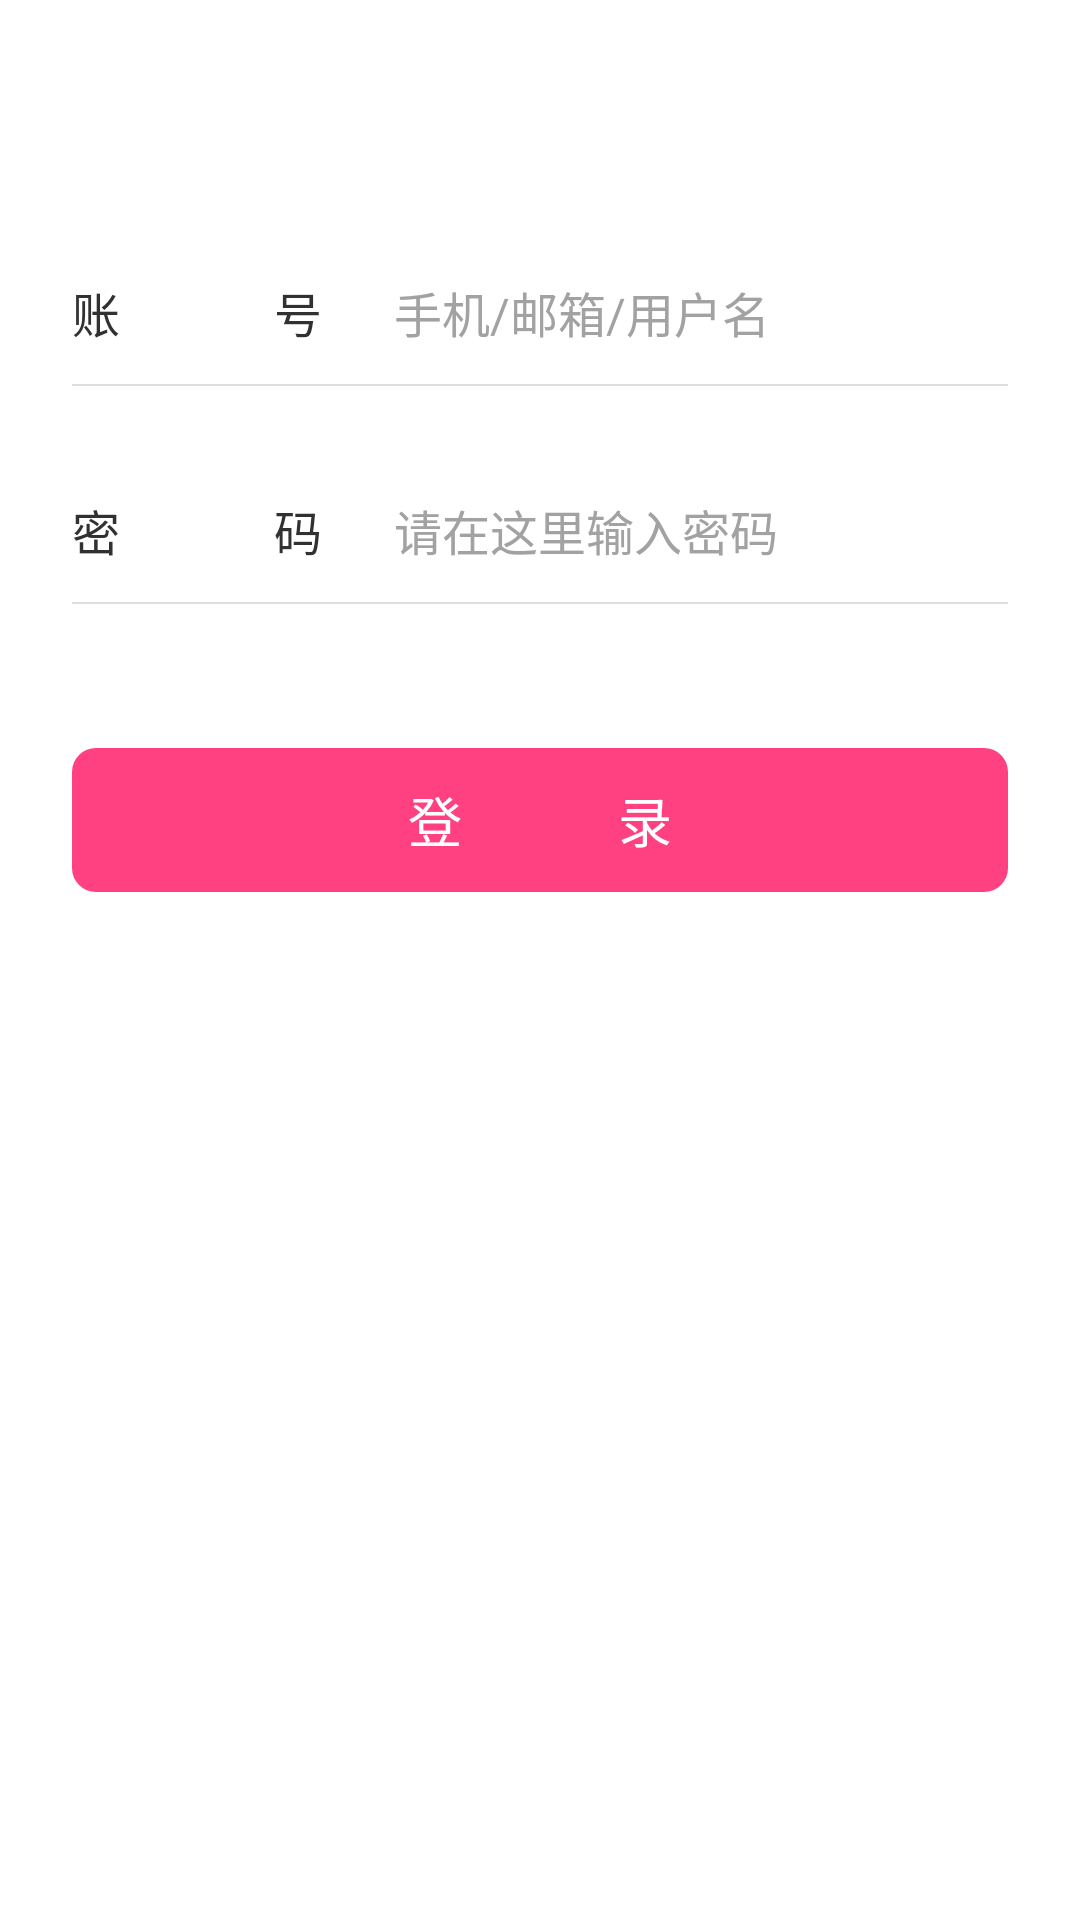

Write the Android layout XML for this screen, with the resource values it uses.
<!-- AndroidManifest.xml: activity theme AppTheme.NoActionBar -->
<!-- res/layout/activity_user_login.xml -->
<?xml version="1.0" encoding="utf-8"?>
<LinearLayout xmlns:android="http://schemas.android.com/apk/res/android"
              android:layout_width="match_parent"
              android:layout_height="match_parent"
              android:background="@color/white"
              android:orientation="vertical">

    <LinearLayout
        android:layout_width="match_parent"
        android:layout_height="48dip"
        android:layout_marginTop="80dip"
        android:gravity="center_vertical"
        android:orientation="horizontal"
        android:paddingLeft="24dip"
        android:paddingRight="24dip">

        <TextView
            android:layout_width="wrap_content"
            android:layout_height="match_parent"
            android:gravity="center"
            android:text="@string/string_user_name_hint"
            android:textColor="@color/pub_color_eight"
            android:textSize="16sp"/>

        <EditText
            android:id="@+id/view_login_user_name"
            android:layout_width="match_parent"
            android:layout_height="match_parent"
            android:layout_marginLeft="12dip"
            android:background="@null"
            android:gravity="center_vertical|left"
            android:hint="@string/string_user_name_input_hint"
            android:paddingLeft="12dip"
            android:paddingRight="12dip"
            android:textColor="@color/pub_color_eight"
            android:textColorHint="@color/grey_secound"
            android:textCursorDrawable="@null"
            android:textSize="16sp"/>
    </LinearLayout>

    <View
        android:layout_width="match_parent"
        android:layout_height="0.5dip"
        android:layout_marginLeft="24dip"
        android:layout_marginRight="24dip"
        android:background="@color/line"/>

    <LinearLayout
        android:layout_width="match_parent"
        android:layout_height="48dip"
        android:layout_marginTop="24dip"
        android:gravity="center_vertical"
        android:orientation="horizontal"
        android:paddingLeft="24dip"
        android:paddingRight="24dip">

        <TextView
            android:layout_width="wrap_content"
            android:layout_height="match_parent"
            android:gravity="center"
            android:text="@string/string_user_pwd_hint"
            android:textColor="@color/pub_color_eight"
            android:textSize="16sp"/>

        <EditText
            android:id="@+id/view_login_user_pwd"
            android:layout_width="match_parent"
            android:layout_height="match_parent"
            android:layout_marginLeft="12dip"
            android:background="@null"
            android:gravity="center_vertical|left"
            android:hint="@string/string_user_pwd_input_hint"
            android:paddingLeft="12dip"
            android:paddingRight="12dip"
            android:textColor="@color/pub_color_eight"
            android:textColorHint="@color/grey_secound"
            android:textCursorDrawable="@null"
            android:textSize="16sp"/>
    </LinearLayout>

    <View
        android:layout_width="match_parent"
        android:layout_height="0.5dip"
        android:layout_marginLeft="24dip"
        android:layout_marginRight="24dip"
        android:background="@color/line"/>

    <TextView
        android:id="@+id/view_login_user_login_btn"
        android:layout_width="match_parent"
        android:layout_height="48dip"
        android:layout_marginLeft="24dip"
        android:layout_marginRight="24dip"
        android:layout_marginTop="48dip"
        android:clickable="true"
        android:background="@drawable/drawable_pink_btn_bg"
        android:gravity="center"
        android:text="@string/string_user_login_hint"
        android:textColor="@color/white"
        android:textSize="18sp"/>

</LinearLayout>
<!-- resources referenced by this layout -->
<resources>
  <color name="grey_secound">#ffa2a2a2</color>
  <color name="line">#dddddd</color>
  <color name="pub_color_eight">#313131</color>
  <color name="white">#ffffffff</color>
  <!-- drawable drawable_pink_btn_bg (drawable) -->
  <?xml version="1.0" encoding="utf-8"?>
  <selector xmlns:android="http://schemas.android.com/apk/res/android">
      <item android:state_pressed="false">
          <shape android:shape="rectangle">
              <corners android:radius="8dip"/>
              <solid android:color="@color/colorAccent"/>
          </shape>
      </item>
      <item android:state_pressed="true">
          <shape android:shape="rectangle">
              <corners android:radius="8dip"/>
              <solid android:color="@color/colorAccentDark"/>
          </shape>
      </item>
  </selector>
  <string name="string_user_login_hint">登             录</string>
  <string name="string_user_name_hint">账              号</string>
  <string name="string_user_name_input_hint">手机/邮箱/用户名</string>
  <string name="string_user_pwd_hint">密              码</string>
  <string name="string_user_pwd_input_hint">请在这里输入密码</string>
  <style name="AppTheme.NoActionBar">
          <item name="windowActionBar">false</item>
          <item name="windowNoTitle">true</item>
      </style>
  <color name="colorAccent">#FF4081</color>
  <color name="colorAccentDark">#c0FF4081</color>
</resources>
